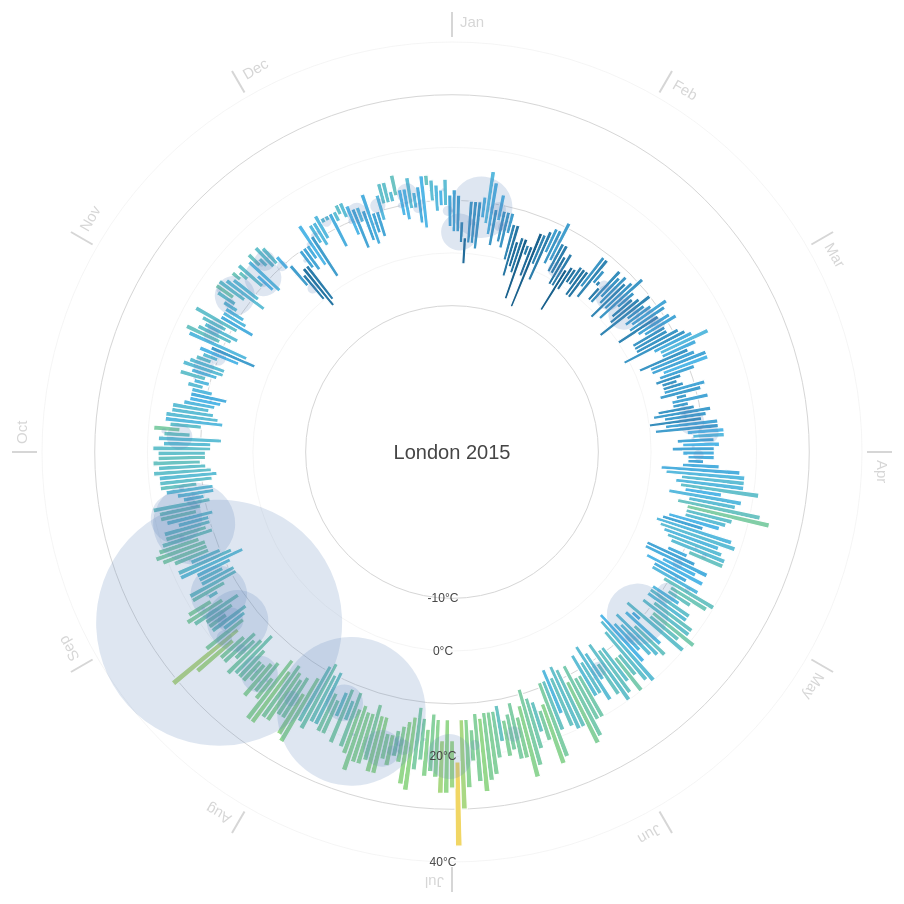
D3 v3 page, settled after 480 driven frames (8 s of simulated time); the page loaded 1 data file(s).



var width = 960,
    height = 900,
    margin = 40,
    maxRadius = (height/2) - margin;

var formatDate = d3.time.format("%Y-%m-%d"),
  monthNameFormat = d3.time.format("%b");

var ticks = [-10,0,10,20,30,40];

var x = d3.scale.linear()
  .domain([-15, 40])
  .range([120, maxRadius]);

var xAxis = d3.svg.axis()
  .scale(x).orient("left")
  .tickValues([-10,0,20,40])
  .tickFormat(function(d) { return d + "°C"; });

var r = d3.scale.linear()
  .domain([0,200])
  .range([0, maxRadius/4]);

var color = d3.scale.linear()
  .domain(ticks)
  .range(["#00375a","#1b6491","#52b7e7","#96d88c","#fbd65f","#e46c56","#9e3b2c"]);

var svg = d3.select('body').append("svg")
    .attr("width", width)
    .attr("height", height)
  .append("g")
    .attr("transform", "translate(" + width/2 + "," + height/2 + ")");

d3.csv("london2.csv", function(error, data) {

  data.forEach(function(d) {
    d["date"] = formatDate.parse(d["date"]);
    d["Min TemperatureC"] = +d["Min TemperatureC"];
    d["Max TemperatureC"] = +d["Max TemperatureC"];
    d["Mean TemperatureC"] = +d["Mean TemperatureC"];
    d["Precipitationmm"] = (d["Precipitationmm"] === "T") ? 0 : +d["Precipitationmm"];
  });

  var arc = d3.svg.arc()
    .startAngle(function(d) { return 0; })
    .endAngle(function(d) { return ((2 * Math.PI) / (data.length)); })
    .innerRadius(function(d) { return x(d["Min TemperatureC"]); })
    .outerRadius(function(d) { return x(d["Max TemperatureC"]); });

  var months = d3.map(data, function(d) {
    return monthNameFormat(d["date"]);
  }).keys();

  var monthTicks = svg.append("g")
    .attr("class","monthTicks");

  monthTicks.selectAll(".monthTick")
    .data(months)
   .enter().append("g")
    .attr("class","monthTick")
    .attr("transform", function(d, i) { return "rotate(" + (i * 360 / months.length) + ")"; });
 
  monthTicks.selectAll(".monthTick")
    .append("line")
    .attr("y1", -maxRadius - 5)
    .attr("y2", -maxRadius - 30)
    .style("stroke", "#d6d6d6")
    .style("stroke-width",2);

  monthTicks.selectAll(".monthTick").append("text")
    .attr("x", 8)
    .attr("y", -maxRadius - 15)
    .style("font-size",15)
    .style("fill","#d6d6d6")
    .style("font-family","sans-serif")
    .style("text-anchor", "begin")
    .text(function(d) { return d; });

  var tickCircles = svg.append("g")
    .attr("class","ticksCircle");
    
  tickCircles.selectAll("circle")
    .data(ticks)
   .enter().append("circle")
    .attr("r", function(d) {return x(d);})
    .style("fill", "none")
    .style("stroke", "#d6d6d6")
    .style("stroke-width", function(d,i) { return ((i & 1) === 0) ? 1 : 0.25; });

  var temperatures = svg.selectAll(".temperature")
    .data(data)
   .enter().append("g")
    .attr("class","temperature")
    .attr("transform", function(d, i) { return "rotate(" + (i * 360 / data.length) + ")"; });

  temperatures.append("path")
    .style("stroke", "white")
    .style("stroke-width",1.2)
    .style("fill", function(d) { return color(d["Mean TemperatureC"]); })
    .attr("d", arc);
    
  var precipitations = svg.selectAll(".precipitation")
    .data(data)
   .enter().append("g")
    .attr("class","precipitation")
    .attr("transform", function(d, i) { return "rotate(" + (i * 360 / data.length) + ")"; });

  precipitations.append("circle")
    .attr("cx",0)
    .attr("cy",function(d) { return -x(d["Mean TemperatureC"]); })
    .attr("r", function(d) { return r(d["Precipitationmm"]); })
    .style("opacity", .20)
    .style("fill", "#5c82b9");

  var legend = svg.append("g")
    .attr("class", "legend");

  legend.append("text")
    .attr("dy", ".35em")
    .style("font-size","20px")
    .style("fill","#454545")
    .style("font-family","sans-serif")
    .style("text-anchor", "middle")
    .text("London 2015");

  svg.append("g")
    .attr("class", "x axis")
    .call(xAxis)
   .selectAll("text")
    .style("fill","#454545")
    .style("text-anchor","middle");

});

d3.select(self.frameElement).style("height", height + "px");



### data: london2.csv
date, Max TemperatureC, Mean TemperatureC, Min TemperatureC, Dew PointC, MeanDew PointC, Min DewpointC, Max Humidity, Mean Humidity, Min Humidity, Max Sea Level PressurehPa, Mean Sea Level PressurehPa, Min Sea Level PressurehPa, Max VisibilityKm, Mean VisibilityKm, Min VisibilitykM, Max Wind SpeedKm h, Mean Wind SpeedKm h, Max Gust SpeedKm h, Precipitationmm, CloudCover, Events, WindDirDegrees
2015-1-1, 12, 8, 4, 11, 7, 3, 94, 88, 78, 1033, 1027, 1020, 18, 9, 5, 39, 21, 60, 3, 7, Rain, 209
2015-1-2, 11, 7, 4, 12, 4, 0, 94, 70, 41, 1035, 1029, 1019, 31, 16, 3, 35, 24, 50, 0, 2, Rain, 258
2015-1-3, 6, 4, 2, 6, 3, 1, 100, 91, 70, 1033, 1024, 1014, 31, 10, 2, 19, 10, , 36, 5, Rain, 19
2015-1-4, 3, 1, -2, 3, 1, -2, 100, 97, 90, 1037, 1035, 1031, 13, 4, 0, 13, 6, 27, 0, 6, Fog, 225
2015-1-5, 10, 6, 2, 8, 5, 2, 100, 86, 67, 1034, 1029, 1023, 31, 10, 3, 19, 10, , 1, 6, , 199
2015-1-6, 10, 6, 2, 9, 4, 1, 100, 83, 63, 1027, 1021, 1017, 31, 14, 5, 32, 14, 39, 5, 5, Rain, 226
2015-1-7, 10, 6, 1, 9, 4, -1, 100, 84, 59, 1027, 1023, 1018, 29, 14, 10, 34, 14, 53, 1, 4, Rain, 211
2015-1-8, 11, 9, 7, 10, 7, 3, 95, 82, 66, 1027, 1021, 1016, 31, 13, 3, 34, 23, , 60, 4, Rain, 245
2015-1-9, 16, 11, 6, 13, 9, 5, 94, 79, 57, 1024, 1018, 1014, 31, 13, 8, 52, 32, 71, 0, 4, Rain, 246
2015-1-10, 14, 9, 4, 11, 5, -3, 94, 69, 33, 1020, 1015, 1009, 31, 13, 8, 61, 35, 69, 4, 4, Rain, 258
2015-1-11, 9, 6, 2, 5, 2, -1, 87, 71, 47, 1025, 1022, 1019, 31, 17, 10, 34, 24, , 3, 4, Rain, 253
2015-1-12, 12, 9, 7, 11, 8, 4, 94, 82, 62, 1020, 1010, 1002, 31, 13, 3, 42, 29, 66, 15, 5, Rain, 225
2015-1-13, 9, 6, 3, 10, 5, 0, 94, 82, 66, 1004, 1002, 1000, 31, 13, 5, 35, 24, 47, 10, 3, Rain-Thunderstorm, 238
2015-1-14, 9, 6, 2, 7, 2, -1, 93, 74, 47, 1009, 1004, 992, 31, 13, 8, 42, 26, 60, 10, 3, Rain, 223
2015-1-15, 9, 7, 5, 9, 3, -2, 94, 71, 40, 997, 991, 987, 31, 13, 5, 53, 34, 69, 3, 3, Rain, 227
2015-1-16, 7, 4, 0, 3, 1, -1, 93, 73, 47, 1013, 1005, 998, 31, 20, 10, 34, 19, 48, 1, 1, Rain, 255
2015-1-17, 7, 2, -3, 2, -1, -4, 93, 80, 54, 1014, 1012, 1011, 31, 16, 10, 21, 13, , 1, 1, Rain, 224
2015-1-18, 4, 1, -1, 3, 1, -2, 100, 87, 66, 1015, 1012, 1010, 27, 11, 5, 11, 6, , 0, 3, Rain, 314
2015-1-19, 5, 2, -2, 1, -1, -3, 100, 79, 49, 1016, 1014, 1012, 31, 12, 5, 13, 6, , 0, 4, , 298
2015-1-20, 5, -1, -7, 1, -2, -7, 100, 83, 59, 1012, 1010, 1005, 31, 11, 5, 26, 6, , 1, 2, Fog-Rain, 133
2015-1-21, 4, 3, 2, 2, 2, 0, 95, 88, 71, 1014, 1008, 1004, 27, 9, 5, 24, 18, , 1, 6, Rain, 105
2015-1-22, 4, 1, -2, 1, -1, -3, 100, 81, 52, 1026, 1020, 1014, 11, 7, 3, 11, 6, , 0, 4, , 13
2015-1-23, 7, -1, -8, 7, -1, -8, 100, 87, 62, 1027, 1024, 1017, 11, 7, 3, 23, 8, , 5, 6, Fog-Rain, 215
2015-1-24, 7, 4, 1, 8, 1, -2, 100, 75, 49, 1032, 1026, 1016, 31, 17, 5, 26, 16, , 0, 3, Rain, 295
2015-1-25, 8, 3, -2, 6, 2, -3, 100, 81, 57, 1033, 1030, 1025, 31, 15, 10, 27, 11, , 1, 6, , 246
2015-1-26, 9, 7, 4, 9, 4, 1, 94, 77, 49, 1028, 1024, 1021, 31, 16, 10, 23, 16, , 1, 4, Rain, 285
2015-1-27, 9, 6, 2, 4, 3, 0, 93, 77, 60, 1029, 1026, 1019, 31, 18, 10, 21, 13, , 0, 5, , 272
2015-1-28, 11, 7, 3, 9, 2, -3, 94, 73, 35, 1020, 1006, 999, 31, 14, 6, 48, 27, 55, 5, 5, Rain, 247
2015-1-29, 7, 4, 1, 2, 0, -2, 93, 80, 55, 1002, 985, 977, 31, 15, 8, 34, 26, , 5, 2, Rain, 255
2015-1-30, 7, 3, 1, 2, 1, -1, 93, 79, 56, 981, 979, 975, 31, 15, 9, 23, 18, 39, 1, 3, Rain, 280
2015-1-31, 5, 2, -1, 2, 0, -3, 100, 80, 51, 994, 985, 980, 31, 14, 5, 24, 16, 42, 15, 5, Rain-Snow, 298
2015-2-1, 6, 3, -1, 0, -2, -4, 93, 66, 49, 1006, 1000, 994, 31, 15, 8, 34, 21, 48, 0, 5, Rain-Snow, 312
2015-2-2, 3, -1, -6, -2, -4, -8, 86, 72, 52, 1007, 1006, 1004, 31, 19, 10, 14, 10, , 0, 1, , 293
2015-2-3, 4, 1, -1, 1, 0, -4, 100, 88, 68, 1015, 1008, 1004, 27, 11, 1, 19, 10, , 0, 5, Fog-Rain-Snow, 4
2015-2-4, 4, 2, 1, 1, 0, -1, 93, 79, 59, 1025, 1020, 1015, 26, 13, 7, 19, 11, , 0, 4, Rain, 356
2015-2-5, 5, 3, 1, 2, -1, -4, 93, 80, 48, 1029, 1026, 1024, 31, 13, 4, 23, 13, , 1, 3, Rain-Snow, 17
2015-2-6, 5, 2, -1, -1, -2, -4, 87, 68, 45, 1034, 1031, 1029, 31, 17, 10, 27, 16, 47, 0, 3, , 43
2015-2-7, 5, 2, -1, 3, 1, -2, 100, 86, 71, 1038, 1036, 1034, 26, 12, 5, 16, 11, , 1, 6, Rain, 18
2015-2-8, 9, 6, 2, 2, 1, 0, 93, 76, 47, 1040, 1038, 1036, 23, 12, 5, 14, 8, , 0, 3, , 314
2015-2-9, 9, 4, 0, 4, 3, -1, 93, 80, 53, 1037, 1034, 1033, 18, 9, 3, 13, 8, , 0, 5, , 316
2015-2-10, 7, 6, 4, 3, 2, 1, 93, 79, 61, 1034, 1032, 1028, 29, 11, 5, 16, 5, , 0, 6, , 141
2015-2-11, 5, 4, 4, 2, 1, 0, 81, 74, 60, 1029, 1025, 1022, 24, 11, 9, 14, 10, , 0, 7, , 154
2015-2-12, 4, 3, 1, 0, -1, -1, 93, 71, 58, 1023, 1020, 1014, 10, 8, 6, 13, 6, , 0, 7, , 188
2015-2-13, 9, 5, 1, 7, 4, -1, 93, 86, 71, 1015, 1003, 996, 26, 10, 3, 34, 18, 52, 10, 4, Rain, 159
2015-2-14, 8, 6, 3, 7, 5, 3, 100, 88, 74, 1008, 1002, 996, 31, 13, 6, 14, 11, , 1, 5, Rain, 75
2015-2-15, 9, 6, 2, 6, 4, 1, 100, 84, 55, 1017, 1013, 1008, 24, 8, 3, 13, 8, , 0, 5, Rain, 56
2015-2-16, 8, 4, -1, 7, 4, 0, 100, 91, 72, 1024, 1016, 1014, 19, 8, 0, 19, 8, , 25, 4, Fog-Rain, 197
2015-2-17, 9, 6, 2, 2, 0, -2, 93, 69, 34, 1042, 1036, 1024, 31, 16, 10, 16, 11, , 0, 2, , 299
2015-2-18, 11, 6, 0, 3, 1, -2, 93, 72, 44, 1042, 1037, 1031, 31, 16, 10, 26, 11, 40, 0, 3, , 219
2015-2-19, 8, 6, 4, 7, 4, 2, 95, 85, 67, 1031, 1021, 1011, 31, 13, 5, 27, 18, , 10, 5, Rain, 204
2015-2-20, 7, 4, 2, 6, 3, 1, 97, 83, 61, 1012, 1006, 1000, 29, 14, 8, 14, 10, , 1, 3, Rain, 281
2015-2-21, 8, 4, 1, 2, 1, -2, 100, 78, 40, 1008, 1002, 998, 31, 13, 6, 24, 13, , 5, 3, Rain, 289
2015-2-22, 10, 4, -2, 8, 2, -3, 100, 88, 61, 1009, 1003, 990, 31, 13, 5, 37, 16, 52, 30, 5, Rain, 207
2015-2-23, 8, 6, 4, 4, 1, -2, 87, 70, 42, 993, 992, 991, 31, 15, 5, 45, 26, 58, 5, 2, Rain, 238
2015-2-24, 9, 7, 3, 3, 1, -3, 87, 67, 28, 1014, 1005, 993, 31, 16, 8, 37, 26, 53, 0, 3, Rain, 258
2015-2-25, 12, 8, 4, 8, 6, 2, 100, 81, 52, 1017, 1015, 1012, 31, 13, 6, 14, 11, 37, 5, 4, Rain, 231
2015-2-26, 11, 7, 3, 11, 6, -1, 100, 84, 58, 1016, 1013, 1009, 31, 14, 5, 24, 14, 35, 20, 5, Rain, 255
2015-2-27, 9, 4, 0, 3, 0, -2, 93, 69, 33, 1021, 1019, 1016, 31, 17, 10, 23, 13, , 0, 1, , 252
… [head cut at 6 KiB]